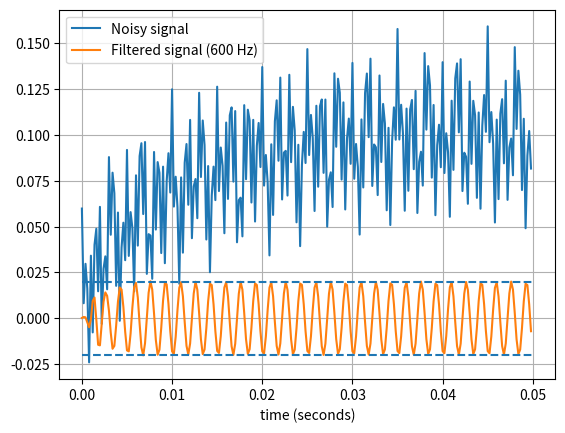

Write the Python code that produced this figure.
# -*- coding: utf-8 -*-
"""
Created on Mon Mar  7 19:32:11 2022

[redacted]
"""

from scipy.signal import butter, lfilter

def butter_bandpass(lowcut, highcut, fs, order=5):
    return butter(order, [lowcut, highcut], fs=fs, btype='band')

def butter_bandpass_filter(data, lowcut, highcut, fs, order=5):
    b, a = butter_bandpass(lowcut, highcut, fs, order=order)
    y = lfilter(b, a, data)
    return y


import numpy as np
import matplotlib.pyplot as plt
from scipy.signal import freqz


'''
# Plot the frequency response for a few different orders.
plt.figure(1)
plt.clf()
for order in [3, 6, 9]:
    b, a = butter_bandpass(lowcut, highcut, fs, order=order)
    w, h = freqz(b, a, fs=fs, worN=2000)
    plt.plot(w, abs(h), label="order = %d" % order)

plt.plot([0, 0.5 * fs], [np.sqrt(0.5), np.sqrt(0.5)],
         '--', label='sqrt(0.5)')
plt.xlabel('Frequency (Hz)')
plt.ylabel('Gain')
plt.grid(True)
plt.legend(loc='best')

'''

'''
A frequência de amostragem , ou taxa de amostragem, é o número de amostras com 
espaçamento igual por unidade de tempo. Por exemplo, se você tem 96 observações 
igualmente espaçadas por dia, então sua taxa de amostragem é 96/dia, ou 
96/24/3600=0,0011 Hz. Hz, que significa por segundo, é amplamente utilizado 
para taxa de amostragem.

A frequência dos seus dados é diferente. Se o sinal for periódico ou 
aproximadamente periódico (digamos, os padrões de consumo de energia 
semelhantes se repetem todos os dias), a frequência é o número de ocorrência
 desse padrão de repetição por unidade de tempo. De maneira mais geral, se seus 
 dados não parecerem periódicos, seria útil realizar a Análise de Fourier 
 para entender os componentes de frequência em seus dados. 
 A Análise de Fourier (Fourier Transform) é a operação para transformar 
 dados no domínio do tempo no domínio da frequência.


'''

# Sample rate and desired cutoff frequencies (in Hz).
fs = 5000.0
lowcut = 500.0
highcut = 1250.0


# Filter a noisy signal.
T = 0.05
nsamples = T * fs
print(nsamples)
t = np.arange(0, nsamples) / fs
a = 0.02
f0 = 600.0
x = 0.1 * np.sin(2 * np.pi * 1.2 * np.sqrt(t))
x += 0.01 * np.cos(2 * np.pi * 312 * t + 0.1)
x += a * np.cos(2 * np.pi * f0 * t + .11)
x += 0.03 * np.cos(2 * np.pi * 2000 * t)
plt.figure(2)
plt.clf()
plt.plot(t, x, label='Noisy signal')

y = butter_bandpass_filter(x, lowcut, highcut, fs, order=6)
plt.plot(t, y, label='Filtered signal (%g Hz)' % f0)
plt.xlabel('time (seconds)')
plt.hlines([-a, a], 0, T, linestyles='--')
plt.grid(True)
plt.axis('tight')
plt.legend(loc='upper left')

plt.show()